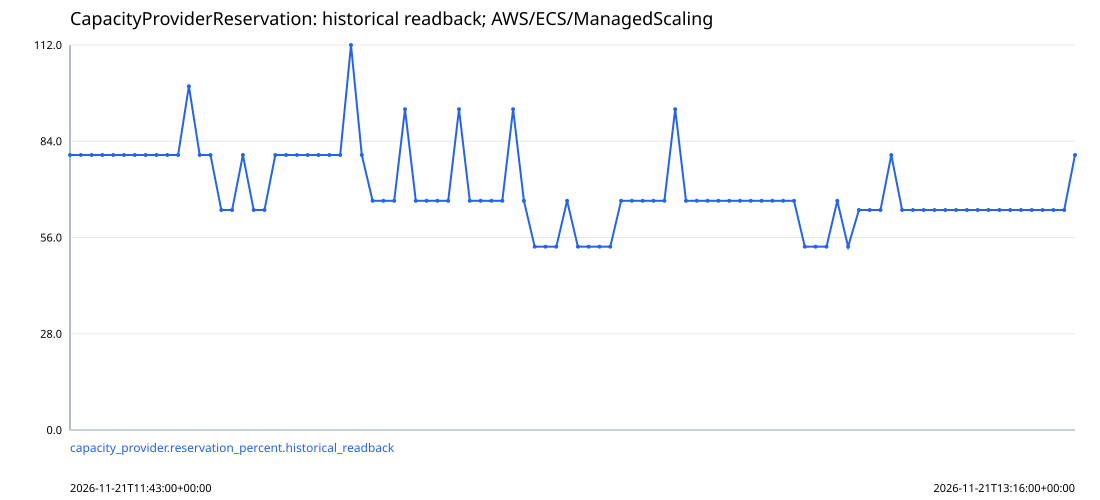

Source data for this figure (header and first rows):
sample_at, metric, value, unit, source_at, status
2026-11-21T11:43:00+00:00, capacity_provider.reservation_percent.hi…, 80.0, Percent, 2026-11-21T11:43:00+00:00, OBSERVED
2026-11-21T11:44:00+00:00, capacity_provider.reservation_percent.hi…, 80.0, Percent, 2026-11-21T11:44:00+00:00, OBSERVED
2026-11-21T11:45:00+00:00, capacity_provider.reservation_percent.hi…, 80.0, Percent, 2026-11-21T11:45:00+00:00, OBSERVED
2026-11-21T11:46:00+00:00, capacity_provider.reservation_percent.hi…, 80.0, Percent, 2026-11-21T11:46:00+00:00, OBSERVED
2026-11-21T11:47:00+00:00, capacity_provider.reservation_percent.hi…, 80.0, Percent, 2026-11-21T11:47:00+00:00, OBSERVED
2026-11-21T11:48:00+00:00, capacity_provider.reservation_percent.hi…, 80.0, Percent, 2026-11-21T11:48:00+00:00, OBSERVED
2026-11-21T11:49:00+00:00, capacity_provider.reservation_percent.hi…, 80.0, Percent, 2026-11-21T11:49:00+00:00, OBSERVED
2026-11-21T11:50:00+00:00, capacity_provider.reservation_percent.hi…, 80.0, Percent, 2026-11-21T11:50:00+00:00, OBSERVED
2026-11-21T11:51:00+00:00, capacity_provider.reservation_percent.hi…, 80.0, Percent, 2026-11-21T11:51:00+00:00, OBSERVED
2026-11-21T11:52:00+00:00, capacity_provider.reservation_percent.hi…, 80.0, Percent, 2026-11-21T11:52:00+00:00, OBSERVED
2026-11-21T11:53:00+00:00, capacity_provider.reservation_percent.hi…, 80.0, Percent, 2026-11-21T11:53:00+00:00, OBSERVED
2026-11-21T11:54:00+00:00, capacity_provider.reservation_percent.hi…, 100.0, Percent, 2026-11-21T11:54:00+00:00, OBSERVED
2026-11-21T11:55:00+00:00, capacity_provider.reservation_percent.hi…, 80.0, Percent, 2026-11-21T11:55:00+00:00, OBSERVED
2026-11-21T11:56:00+00:00, capacity_provider.reservation_percent.hi…, 80.0, Percent, 2026-11-21T11:56:00+00:00, OBSERVED
2026-11-21T11:57:00+00:00, capacity_provider.reservation_percent.hi…, 64.0, Percent, 2026-11-21T11:57:00+00:00, OBSERVED
2026-11-21T11:58:00+00:00, capacity_provider.reservation_percent.hi…, 64.0, Percent, 2026-11-21T11:58:00+00:00, OBSERVED
2026-11-21T11:59:00+00:00, capacity_provider.reservation_percent.hi…, 80.0, Percent, 2026-11-21T11:59:00+00:00, OBSERVED
2026-11-21T12:00:00+00:00, capacity_provider.reservation_percent.hi…, 64.0, Percent, 2026-11-21T12:00:00+00:00, OBSERVED
2026-11-21T12:01:00+00:00, capacity_provider.reservation_percent.hi…, 64.0, Percent, 2026-11-21T12:01:00+00:00, OBSERVED
2026-11-21T12:02:00+00:00, capacity_provider.reservation_percent.hi…, 80.0, Percent, 2026-11-21T12:02:00+00:00, OBSERVED
2026-11-21T12:03:00+00:00, capacity_provider.reservation_percent.hi…, 80.0, Percent, 2026-11-21T12:03:00+00:00, OBSERVED
2026-11-21T12:04:00+00:00, capacity_provider.reservation_percent.hi…, 80.0, Percent, 2026-11-21T12:04:00+00:00, OBSERVED
2026-11-21T12:05:00+00:00, capacity_provider.reservation_percent.hi…, 80.0, Percent, 2026-11-21T12:05:00+00:00, OBSERVED
2026-11-21T12:06:00+00:00, capacity_provider.reservation_percent.hi…, 80.0, Percent, 2026-11-21T12:06:00+00:00, OBSERVED
2026-11-21T12:07:00+00:00, capacity_provider.reservation_percent.hi…, 80.0, Percent, 2026-11-21T12:07:00+00:00, OBSERVED
2026-11-21T12:08:00+00:00, capacity_provider.reservation_percent.hi…, 80.0, Percent, 2026-11-21T12:08:00+00:00, OBSERVED
2026-11-21T12:09:00+00:00, capacity_provider.reservation_percent.hi…, 112.0, Percent, 2026-11-21T12:09:00+00:00, OBSERVED
2026-11-21T12:10:00+00:00, capacity_provider.reservation_percent.hi…, 80.0, Percent, 2026-11-21T12:10:00+00:00, OBSERVED
2026-11-21T12:11:00+00:00, capacity_provider.reservation_percent.hi…, 66.67, Percent, 2026-11-21T12:11:00+00:00, OBSERVED
2026-11-21T12:12:00+00:00, capacity_provider.reservation_percent.hi…, 66.67, Percent, 2026-11-21T12:12:00+00:00, OBSERVED
2026-11-21T12:13:00+00:00, capacity_provider.reservation_percent.hi…, 66.67, Percent, 2026-11-21T12:13:00+00:00, OBSERVED
2026-11-21T12:14:00+00:00, capacity_provider.reservation_percent.hi…, 93.33, Percent, 2026-11-21T12:14:00+00:00, OBSERVED
2026-11-21T12:15:00+00:00, capacity_provider.reservation_percent.hi…, 66.67, Percent, 2026-11-21T12:15:00+00:00, OBSERVED
2026-11-21T12:16:00+00:00, capacity_provider.reservation_percent.hi…, 66.67, Percent, 2026-11-21T12:16:00+00:00, OBSERVED
2026-11-21T12:17:00+00:00, capacity_provider.reservation_percent.hi…, 66.67, Percent, 2026-11-21T12:17:00+00:00, OBSERVED
2026-11-21T12:18:00+00:00, capacity_provider.reservation_percent.hi…, 66.67, Percent, 2026-11-21T12:18:00+00:00, OBSERVED
2026-11-21T12:19:00+00:00, capacity_provider.reservation_percent.hi…, 93.33, Percent, 2026-11-21T12:19:00+00:00, OBSERVED
2026-11-21T12:20:00+00:00, capacity_provider.reservation_percent.hi…, 66.67, Percent, 2026-11-21T12:20:00+00:00, OBSERVED
2026-11-21T12:21:00+00:00, capacity_provider.reservation_percent.hi…, 66.67, Percent, 2026-11-21T12:21:00+00:00, OBSERVED
2026-11-21T12:22:00+00:00, capacity_provider.reservation_percent.hi…, 66.67, Percent, 2026-11-21T12:22:00+00:00, OBSERVED
2026-11-21T12:23:00+00:00, capacity_provider.reservation_percent.hi…, 66.67, Percent, 2026-11-21T12:23:00+00:00, OBSERVED
2026-11-21T12:24:00+00:00, capacity_provider.reservation_percent.hi…, 93.33, Percent, 2026-11-21T12:24:00+00:00, OBSERVED
2026-11-21T12:25:00+00:00, capacity_provider.reservation_percent.hi…, 66.67, Percent, 2026-11-21T12:25:00+00:00, OBSERVED
2026-11-21T12:26:00+00:00, capacity_provider.reservation_percent.hi…, 53.33, Percent, 2026-11-21T12:26:00+00:00, OBSERVED
2026-11-21T12:27:00+00:00, capacity_provider.reservation_percent.hi…, 53.33, Percent, 2026-11-21T12:27:00+00:00, OBSERVED
2026-11-21T12:28:00+00:00, capacity_provider.reservation_percent.hi…, 53.33, Percent, 2026-11-21T12:28:00+00:00, OBSERVED
2026-11-21T12:29:00+00:00, capacity_provider.reservation_percent.hi…, 66.67, Percent, 2026-11-21T12:29:00+00:00, OBSERVED
2026-11-21T12:30:00+00:00, capacity_provider.reservation_percent.hi…, 53.33, Percent, 2026-11-21T12:30:00+00:00, OBSERVED
2026-11-21T12:31:00+00:00, capacity_provider.reservation_percent.hi…, 53.33, Percent, 2026-11-21T12:31:00+00:00, OBSERVED
2026-11-21T12:32:00+00:00, capacity_provider.reservation_percent.hi…, 53.33, Percent, 2026-11-21T12:32:00+00:00, OBSERVED
2026-11-21T12:33:00+00:00, capacity_provider.reservation_percent.hi…, 53.33, Percent, 2026-11-21T12:33:00+00:00, OBSERVED
2026-11-21T12:34:00+00:00, capacity_provider.reservation_percent.hi…, 66.67, Percent, 2026-11-21T12:34:00+00:00, OBSERVED
2026-11-21T12:35:00+00:00, capacity_provider.reservation_percent.hi…, 66.67, Percent, 2026-11-21T12:35:00+00:00, OBSERVED
2026-11-21T12:36:00+00:00, capacity_provider.reservation_percent.hi…, 66.67, Percent, 2026-11-21T12:36:00+00:00, OBSERVED
2026-11-21T12:37:00+00:00, capacity_provider.reservation_percent.hi…, 66.67, Percent, 2026-11-21T12:37:00+00:00, OBSERVED
2026-11-21T12:38:00+00:00, capacity_provider.reservation_percent.hi…, 66.67, Percent, 2026-11-21T12:38:00+00:00, OBSERVED
2026-11-21T12:39:00+00:00, capacity_provider.reservation_percent.hi…, 93.33, Percent, 2026-11-21T12:39:00+00:00, OBSERVED
2026-11-21T12:40:00+00:00, capacity_provider.reservation_percent.hi…, 66.67, Percent, 2026-11-21T12:40:00+00:00, OBSERVED
2026-11-21T12:41:00+00:00, capacity_provider.reservation_percent.hi…, 66.67, Percent, 2026-11-21T12:41:00+00:00, OBSERVED
2026-11-21T12:42:00+00:00, capacity_provider.reservation_percent.hi…, 66.67, Percent, 2026-11-21T12:42:00+00:00, OBSERVED
... 34 more rows
